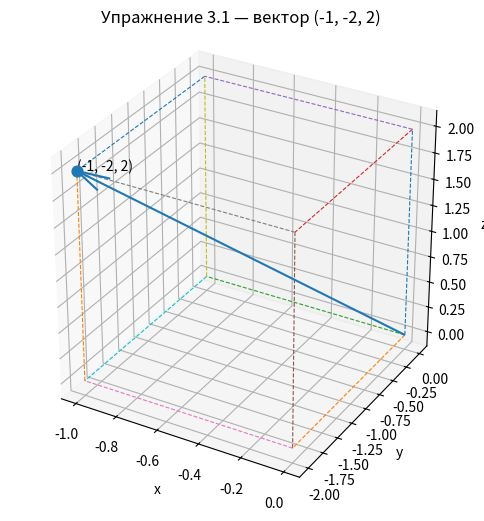
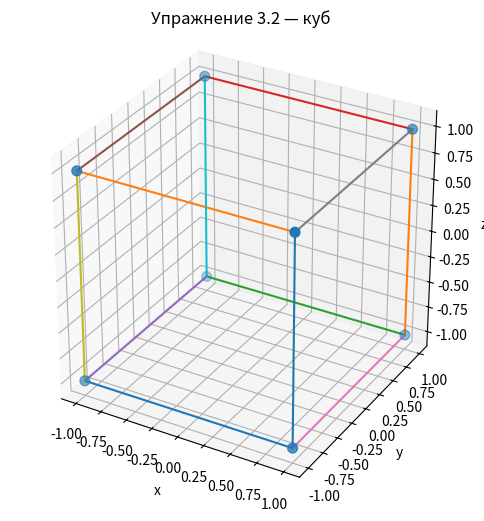
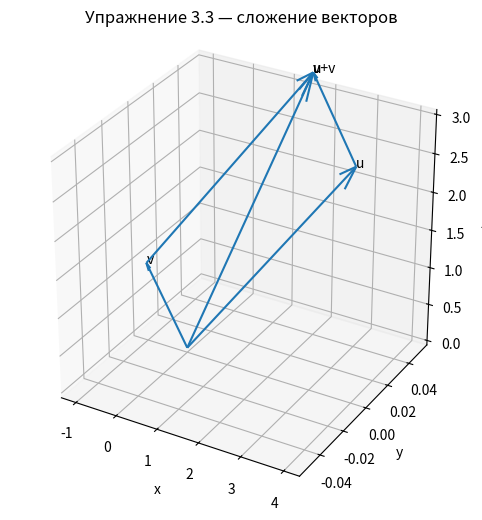
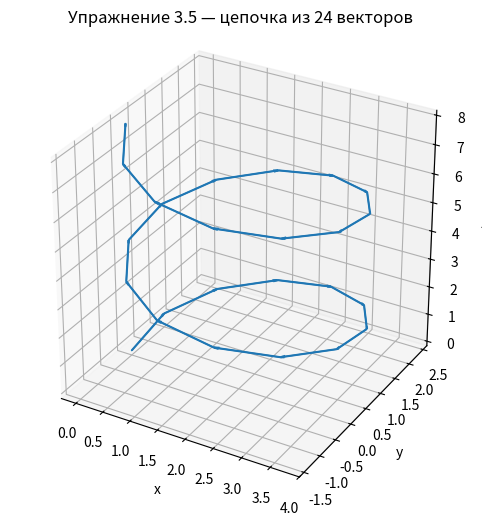
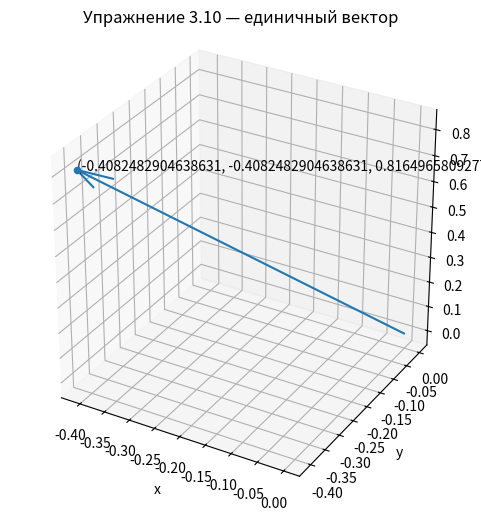
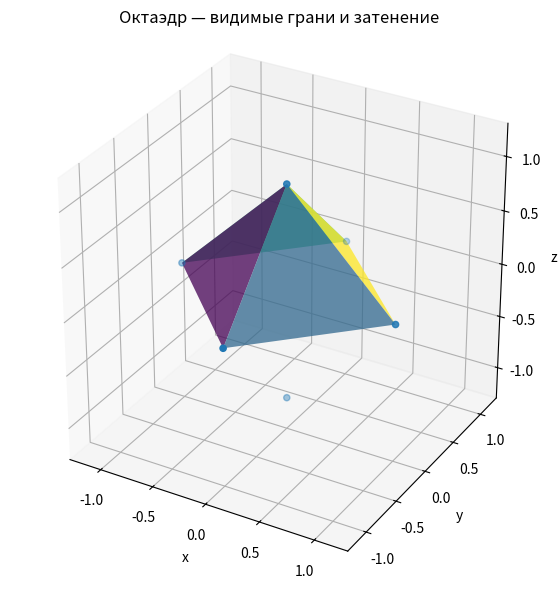
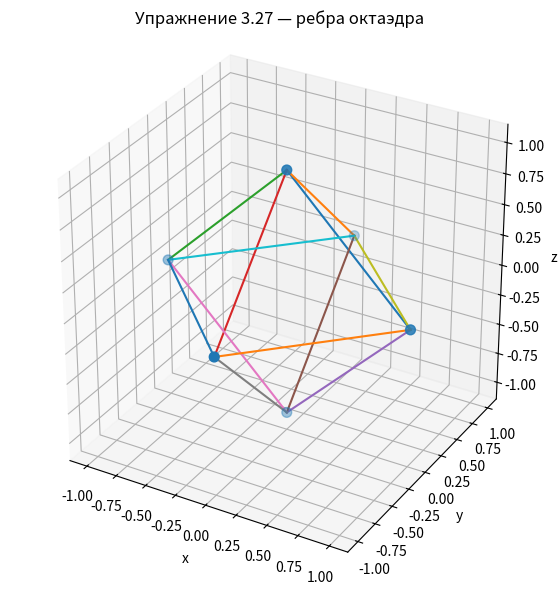

Python code for these plots, in order:
import itertools
import math
import numpy as np
import matplotlib.pyplot as plt

from mpl_toolkits.mplot3d.art3d import Poly3DCollection

np.set_printoptions(precision=6, suppress=True)

def add(*vectors):
    return tuple(np.sum(np.array(vectors, dtype=float), axis=0))

def scale(scalar, vector):
    return tuple(float(scalar) * coord for coord in vector)

def subtract(v, w):
    return tuple(np.array(v, dtype=float) - np.array(w, dtype=float))

def length(v):
    return float(np.linalg.norm(v))

def dot(u, v):
    return float(np.dot(u, v))

def cross(u, v):
    return tuple(np.cross(u, v))

def angle_between(v1, v2):
    value = dot(v1, v2) / (length(v1) * length(v2))
    value = np.clip(value, -1.0, 1.0)
    return math.acos(value)

def unit(v):
    return scale(1 / length(v), v)

def draw_vector(ax, vector, start=(0, 0, 0), label=None):
    start = np.array(start, dtype=float)
    vector = np.array(vector, dtype=float)
    ax.quiver(
        start[0], start[1], start[2],
        vector[0], vector[1], vector[2],
        arrow_length_ratio=0.08
    )
    if label:
        end = start + vector
        ax.text(end[0], end[1], end[2], label)

def setup_3d(ax, title=""):
    ax.set_xlabel("x")
    ax.set_ylabel("y")
    ax.set_zlabel("z")
    ax.set_title(title)
    ax.set_box_aspect((1, 1, 1))

def show_vector(vector, title):
    fig = plt.figure(figsize=(7, 6))
    ax = fig.add_subplot(111, projection="3d")
    draw_vector(ax, vector, label=str(vector))
    ax.scatter([vector[0]], [vector[1]], [vector[2]])
    setup_3d(ax, title)
    plt.show()

v = (-1, -2, 2)

fig = plt.figure(figsize=(7, 6))
ax = fig.add_subplot(111, projection="3d")
draw_vector(ax, v, label="(-1, -2, 2)")
ax.scatter([v[0]], [v[1]], [v[2]], s=60)

# Пунктирная рамка параллелепипеда от начала координат к точке v.
corners = list(itertools.product([0, v[0]], [0, v[1]], [0, v[2]]))
for c1, c2 in itertools.combinations(corners, 2):
    if sum(a != b for a, b in zip(c1, c2)) == 1:
        ax.plot(
            [c1[0], c2[0]], [c1[1], c2[1]], [c1[2], c2[2]],
            linestyle="--", linewidth=0.8
        )

setup_3d(ax, "Упражнение 3.1 — вектор (-1, -2, 2)")
plt.show()

pm1 = [-1, 1]
vertices = list(itertools.product(pm1, repeat=3))

edges = (
    [((-1, y, z), (1, y, z)) for y in pm1 for z in pm1]
    + [((x, -1, z), (x, 1, z)) for x in pm1 for z in pm1]
    + [((x, y, -1), (x, y, 1)) for x in pm1 for y in pm1]
)

fig = plt.figure(figsize=(7, 6))
ax = fig.add_subplot(111, projection="3d")
ax.scatter(*np.array(vertices).T, s=50)

for a, b in edges:
    ax.plot([a[0], b[0]], [a[1], b[1]], [a[2], b[2]])

setup_3d(ax, "Упражнение 3.2 — куб")
plt.show()

print("Количество вершин:", len(vertices))
print("Количество ребер:", len(edges))

u = (4, 0, 3)
v = (-1, 0, 1)
s = add(u, v)

print("u + v =", s)
print("v + u =", add(v, u))

fig = plt.figure(figsize=(8, 6))
ax = fig.add_subplot(111, projection="3d")

draw_vector(ax, u, label="u")
draw_vector(ax, v, label="v")

draw_vector(ax, v, start=u, label="v")
draw_vector(ax, u, start=v, label="u")
draw_vector(ax, s, label="u+v")

setup_3d(ax, "Упражнение 3.3 — сложение векторов")
plt.show()

vectors1 = [(1, 2, 3, 4, 5), (6, 7, 8, 9, 10)]
vectors2 = [(1, 2), (3, 4), (5, 6)]

z1 = list(zip(*vectors1))
z2 = list(zip(*vectors2))

print("zip(*vectors1):", z1)
print("Длина:", len(z1))
print()
print("zip(*vectors2):", z2)
print("Длина:", len(z2))

vs = [
    (math.sin(math.pi * t / 6),
     math.cos(math.pi * t / 6),
     1 / 3)
    for t in range(24)
]

running_sum = (0, 0, 0)
points = [running_sum]

for v in vs:
    running_sum = add(running_sum, v)
    points.append(running_sum)

print("Сумма 24 векторов:", running_sum)
print("После округления:", tuple(round(x) for x in running_sum))

fig = plt.figure(figsize=(8, 6))
ax = fig.add_subplot(111, projection="3d")
for i, v in enumerate(vs):
    draw_vector(ax, v, start=points[i])
ax.plot(
    [p[0] for p in points],
    [p[1] for p in points],
    [p[2] for p in points],
    linewidth=1
)
setup_3d(ax, "Упражнение 3.5 — цепочка из 24 векторов")
plt.show()

print("scale(3, (1, 2)) =", scale(3, (1, 2)))
print("scale(2, (1, 2, 3)) =", scale(2, (1, 2, 3)))
print("scale(-1, (1, 2, 3, 4)) =", scale(-1, (1, 2, 3, 4)))

u = (1, -1, -1)
v = (0, 0, 2)

result = add(u, scale(0.5, subtract(v, u)))
print("Результат:", result)

vectors = [(1, 1), (1, 1, 1), (1, 1, 1, 1)]
for v in vectors:
    print(v, "->", length(v))

def vectors_with_whole_number_length(max_coord=100):
    result = []
    for x in range(1, max_coord):
        for y in range(1, x + 1):
            for z in range(1, y + 1):
                l = length((x, y, z))
                if l.is_integer():
                    result.append(((x, y, z), int(l)))
    return result

integer_vectors = vectors_with_whole_number_length(30)
integer_vectors[:10]

print("Пример другой тройки:", integer_vectors[0])

v = (-1, -1, 2)
unit_v = unit(v)

print("Единичный вектор:", unit_v)
print("Его длина:", length(unit_v))

show_vector(unit_v, "Упражнение 3.10 — единичный вектор")

u = (-1, -1, 1)
v = (1, 2, 1)

print("u · v =", dot(u, v))
print("Угол:", math.degrees(angle_between(u, v)), "градусов")
print("Следовательно, угол больше 90°." if dot(u, v) < 0 else "Угол не больше 90°.")

u = (2, -1, 3)
v = (-4, 5, 2)
s = 2.75

left = dot(scale(s, u), v)
right = dot(u, scale(s, v))
expected = s * dot(u, v)

print("(s*u)·v =", left)
print("u·(s*v) =", right)
print("s*(u·v) =", expected)
print("Равенство выполнено:", np.isclose(left, right) and np.isclose(right, expected))

pairs = [
    ((3, 0), (7, 0)),
    ((0, 3), (0, -7)),
    ((3, 0), (0, 7)),
    ((3, 0), (-7, 0)),
    ((0, 3), (7, 0)),
]

for u, v in pairs:
    print(
        f"u={u}, |u|={length(u):.0f}; "
        f"v={v}, |v|={length(v):.0f}; "
        f"u·v={dot(u,v):.0f}"
    )

value = 3.61 * 1.44 * math.cos(math.radians(101.3))
print("u · v =", value)
print("Округление до трех знаков:", round(value, 3))

u = (3, 4)
v = (4, 3)

theta_u = math.atan2(u[1], u[0])
theta_v = math.atan2(v[1], v[0])
angle = abs(theta_u - theta_v)

print("Угол в радианах:", angle)
print("Угол в градусах:", math.degrees(angle))

u = (1, 1, 1)
v = (-1, -1, 1)

angle = math.degrees(angle_between(u, v))
print("Угол:", angle, "градусов")

u = (0, 0, 3)
v = (0, -2, 0)
result = cross(u, v)

print("u × v =", result)
print("Направление: положительное направление оси x.")

u = (1, -2, 1)
v = (-6, 12, -6)

print("u × v =", cross(u, v))

u = np.array((3, 0, 0), dtype=float)
v = np.array((1, 2, 0), dtype=float)

theta = math.acos(np.dot(u, v) / (np.linalg.norm(u) * np.linalg.norm(v)))
area_formula = np.linalg.norm(u) * np.linalg.norm(v) * math.sin(theta)
area_cross = np.linalg.norm(np.cross(u, v))

print("Площадь по формуле:", area_formula)
print("Площадь через длину векторного произведения:", area_cross)

result = cross((1, 0, 1), (-1, 0, 0))
print("Результат:", result)

test_vectors = [(1, 2, 3), (-1, -1, 0), (1, -1, 5), (4, 2, -7)]

for v in test_vectors:
    result = cross((0, 0, 1), v)
    print(f"(0,0,1) × {v} = {result}")

print("\nКоордината z равна нулю во всех случаях.")

# Численная проверка для произвольной пары трехмерных векторов.
u = np.array((2, -3, 4), dtype=float)
v = np.array((-1, 5, 2), dtype=float)
c = np.cross(u, v)

print("u × v =", c)
print("(u × v) · u =", np.dot(c, u))
print("(u × v) · v =", np.dot(c, v))

octahedron = [
    [(1,0,0), (0,1,0), (0,0,1)],
    [(1,0,0), (0,0,-1), (0,1,0)],
    [(1,0,0), (0,0,1), (0,-1,0)],
    [(1,0,0), (0,-1,0), (0,0,-1)],
    [(-1,0,0), (0,0,1), (0,1,0)],
    [(-1,0,0), (0,1,0), (0,0,-1)],
    [(-1,0,0), (0,-1,0), (0,0,1)],
    [(-1,0,0), (0,0,-1), (0,-1,0)],
]

light = np.array((1, 2, 3), dtype=float)
view_direction = np.array((0, 0, 1), dtype=float)

visible_faces = []
intensities = []

for face in octahedron:
    a, b, c = map(np.array, face)
    normal = np.cross(b - a, c - a)
    n = normal / np.linalg.norm(normal)
    if n[2] > 0:
        intensity = max(0, float(np.dot(n, light / np.linalg.norm(light))))
        visible_faces.append(face)
        intensities.append(intensity)

fig = plt.figure(figsize=(8, 7))
ax = fig.add_subplot(111, projection="3d")

poly = Poly3DCollection(
    [np.array(face) for face in visible_faces],
    alpha=0.75
)
poly.set_array(np.array(intensities))
ax.add_collection3d(poly)

ax.scatter([1, -1, 0, 0, 0, 0], [0, 0, 1, -1, 0, 0], [0, 0, 0, 0, 1, -1])
setup_3d(ax, "Октаэдр — видимые грани и затенение")
ax.set_xlim(-1.3, 1.3)
ax.set_ylim(-1.3, 1.3)
ax.set_zlim(-1.3, 1.3)
plt.show()

top = (0, 0, 1)
bottom = (0, 0, -1)
xy_plane = [(1,0,0), (0,1,0), (-1,0,0), (0,-1,0)]

oct_edges = (
    [(top, p) for p in xy_plane]
    + [(bottom, p) for p in xy_plane]
    + [(xy_plane[i], xy_plane[(i + 1) % 4]) for i in range(4)]
)

for edge in oct_edges:
    print(edge)

fig = plt.figure(figsize=(8, 7))
ax = fig.add_subplot(111, projection="3d")

for a, b in oct_edges:
    ax.plot([a[0], b[0]], [a[1], b[1]], [a[2], b[2]])

points = [top, bottom] + xy_plane
ax.scatter(*np.array(points).T, s=50)

setup_3d(ax, "Упражнение 3.27 — ребра октаэдра")
plt.show()

face1 = [(1, 0, 0), (0, 1, 0), (0, 0, 1)]
face2 = [(0, 1, 0), (0, 0, 1), (1, 0, 0)]

n1 = np.cross(
    np.array(face1[1]) - face1[0],
    np.array(face1[2]) - face1[0]
)
n2 = np.cross(
    np.array(face2[1]) - face2[0],
    np.array(face2[2]) - face2[0]
)

print("Нормаль для первого порядка:", n1)
print("Нормаль для циклической перестановки:", n2)
print("Направления совпадают:", np.allclose(n1, n2))
